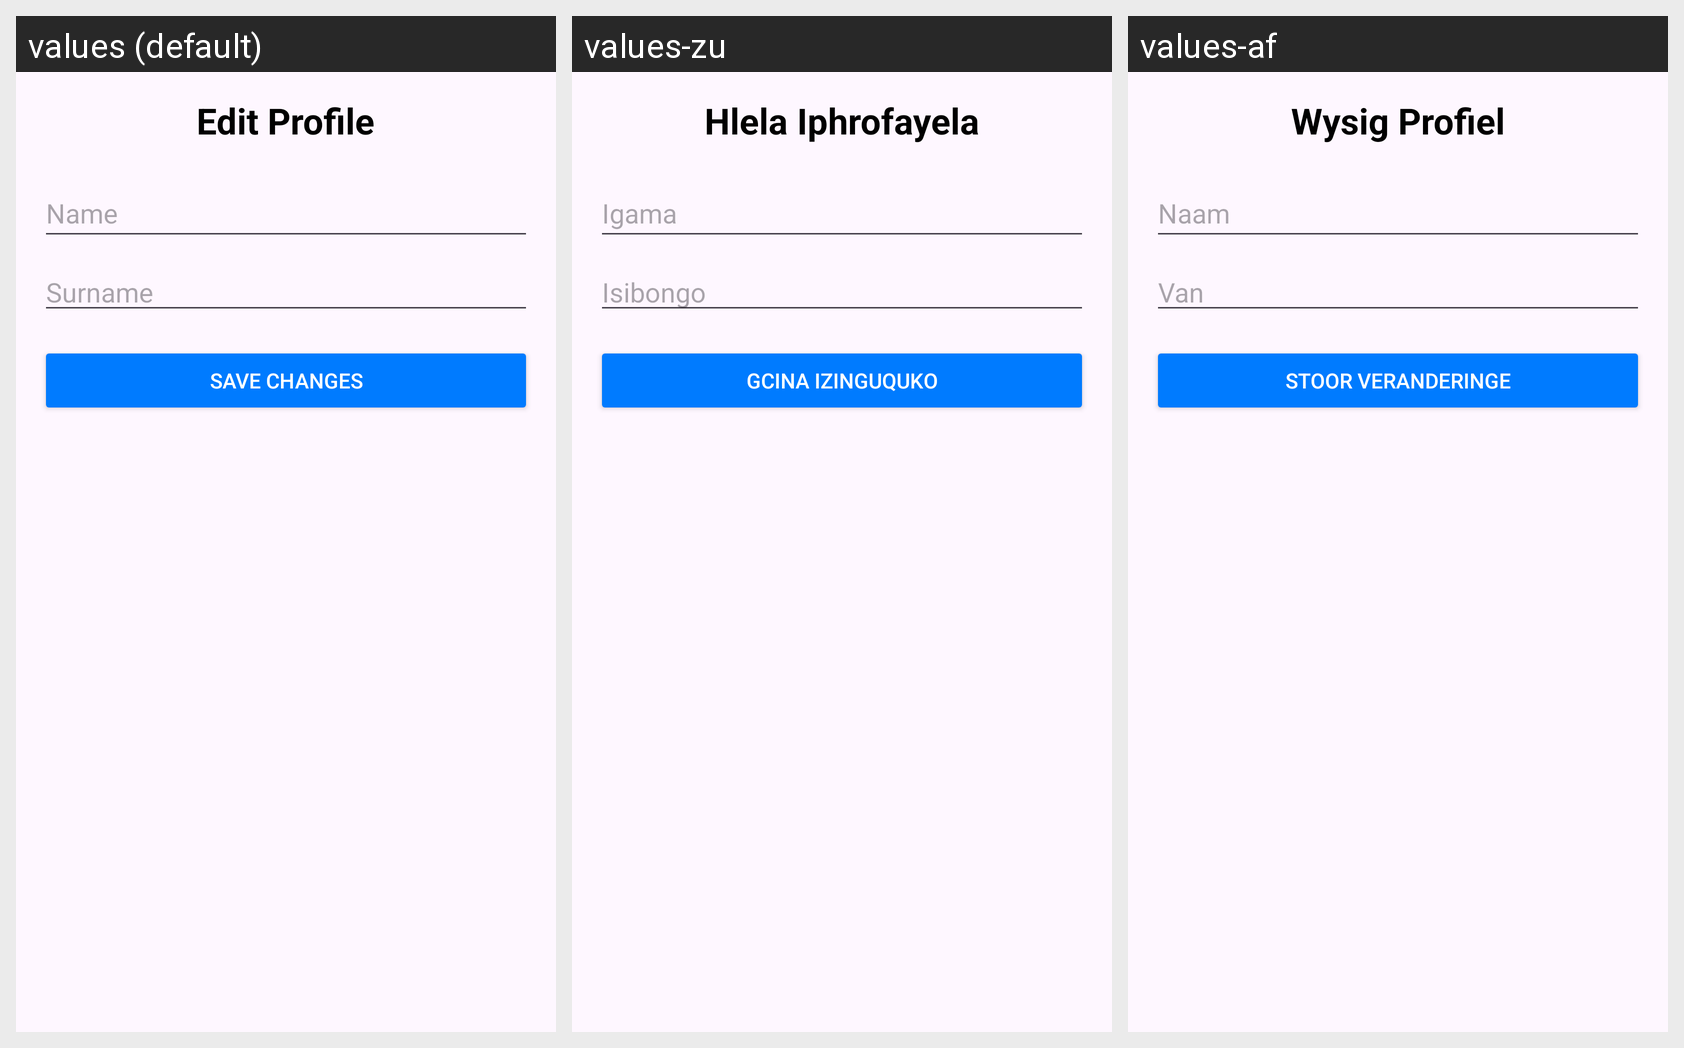

Translations of the strings shown on this Android screen, per locale in the grid:
Android screen res/layout/activity_edit_profile.xml rendered under 3 locales, left to right: values (default), values-zu, values-af. Device: Nexus 5 (rendered at 1080×1920; each locale shown at half size, 540×960, under a caption strip naming it); theme Theme.SchoolSync.
Strings drawn on this screen, with the default value and each locale's value (text and hints the layout hard-codes, and strings that could not be matched under every locale, appear in the picture but are not listed):

edit_profile_title
  values: Edit Profile
  values-zu: Hlela Iphrofayela
  values-af: Wysig Profiel

name_hint
  values: Name
  values-zu: Igama
  values-af: Naam

surname_hint
  values: Surname
  values-zu: Isibongo
  values-af: Van

save_changes_button
  values: Save Changes
  values-zu: Gcina Izinguquko
  values-af: Stoor Veranderinge
